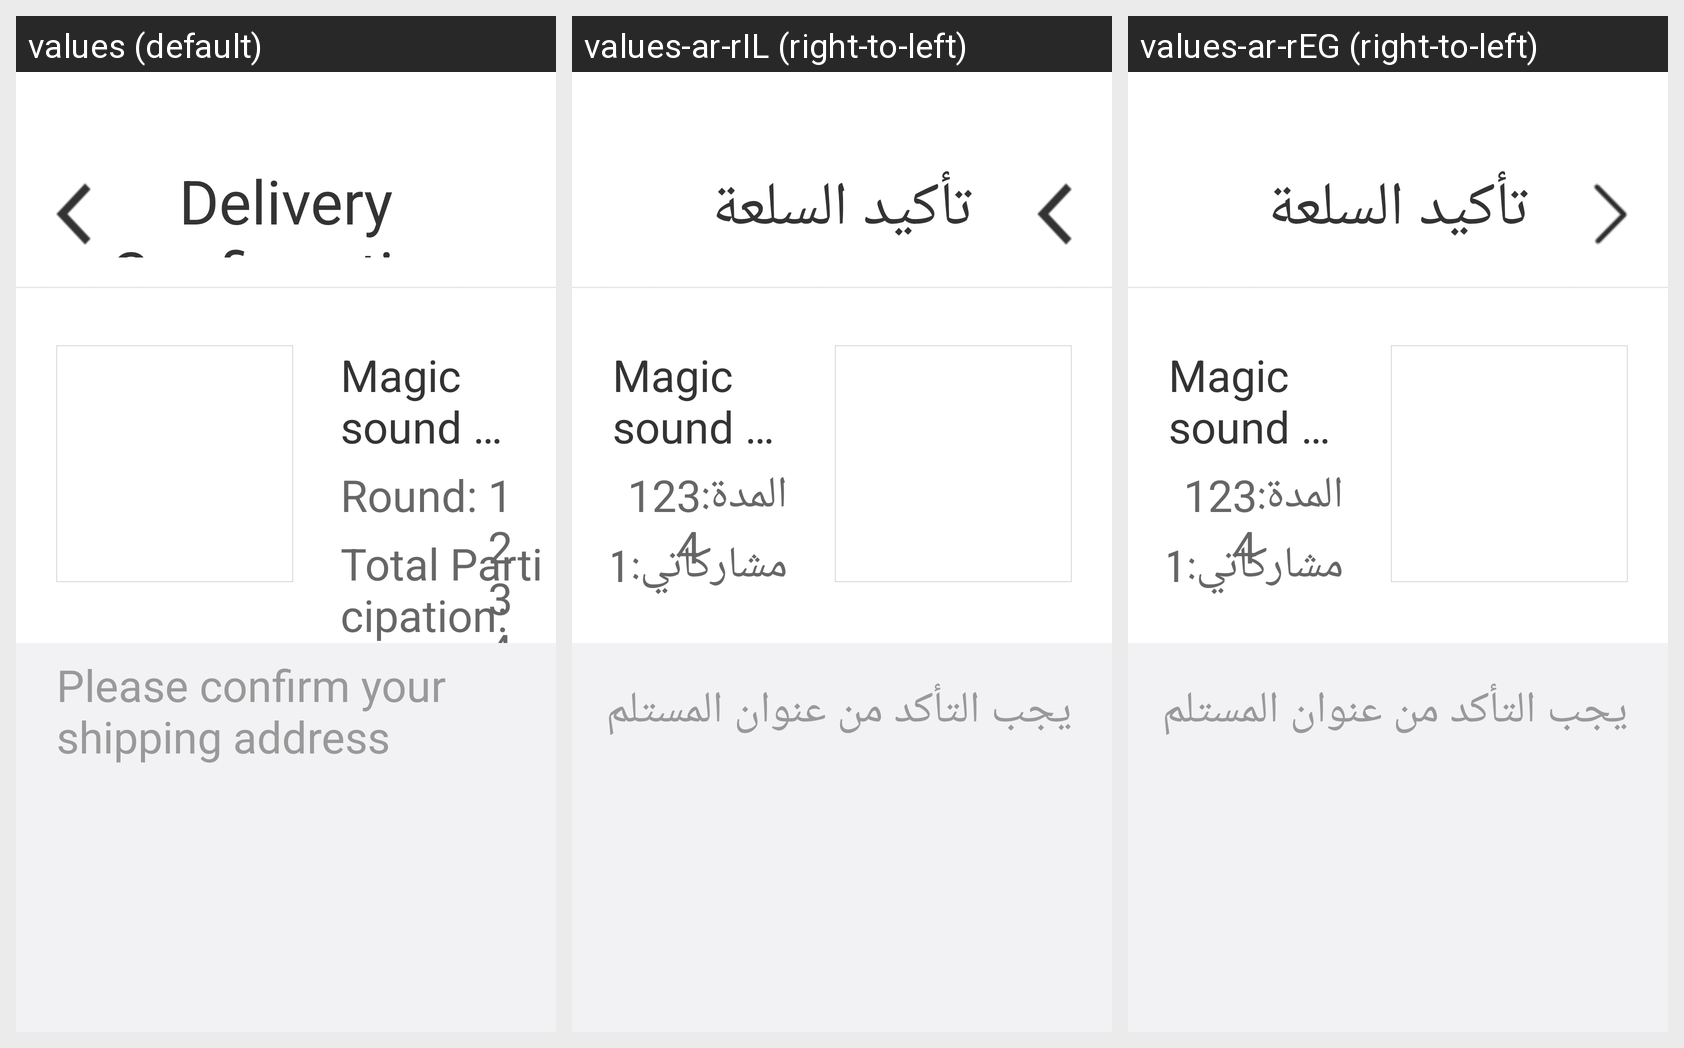

For this localized Android screen grid, give each drawn string resource with its value in every locale shown.
Android screen res/layout/pager_dispatch.xml rendered under 3 locales, left to right: values (default), values-ar-rIL (right-to-left), values-ar-rEG (right-to-left). Device: Nexus 5 (rendered at 1080×1920; each locale shown at half size, 540×960, under a caption strip naming it); theme AppTheme.
Other locales in the repository, not shown: values-ar-rAE, values-ms-rMY, values-zh-rCN.
Strings drawn on this screen, with the default value and each locale's value (text and hints the layout hard-codes, and strings that could not be matched under every locale, appear in the picture but are not listed):

Itemsconfirm
  values: Delivery Confirmation
  values-ar-rIL: تأكيد السلعة
  values-ar-rEG: تأكيد السلعة

Issue.
  values: Round: 
  values-ar-rIL: المدة:
  values-ar-rEG: المدة:

Myparticipat.
  values: Total Participation: 
  values-ar-rIL: مشاركاتي:
  values-ar-rEG: مشاركاتي:

confirmaddress
  values: Please confirm your shipping address
  values-ar-rIL: يجب التأكد من عنوان المستلم
  values-ar-rEG: يجب التأكد من عنوان المستلم
